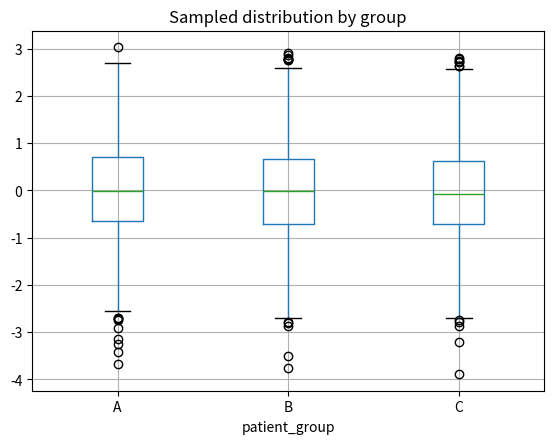
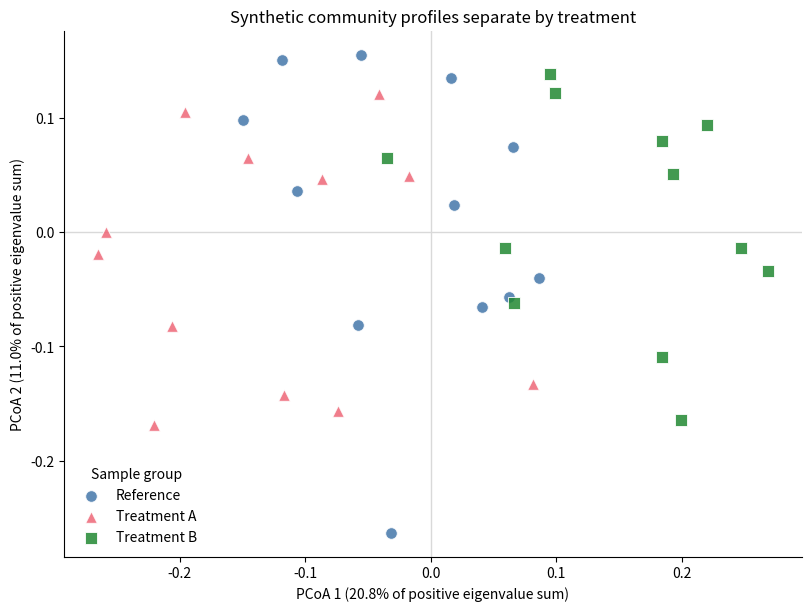
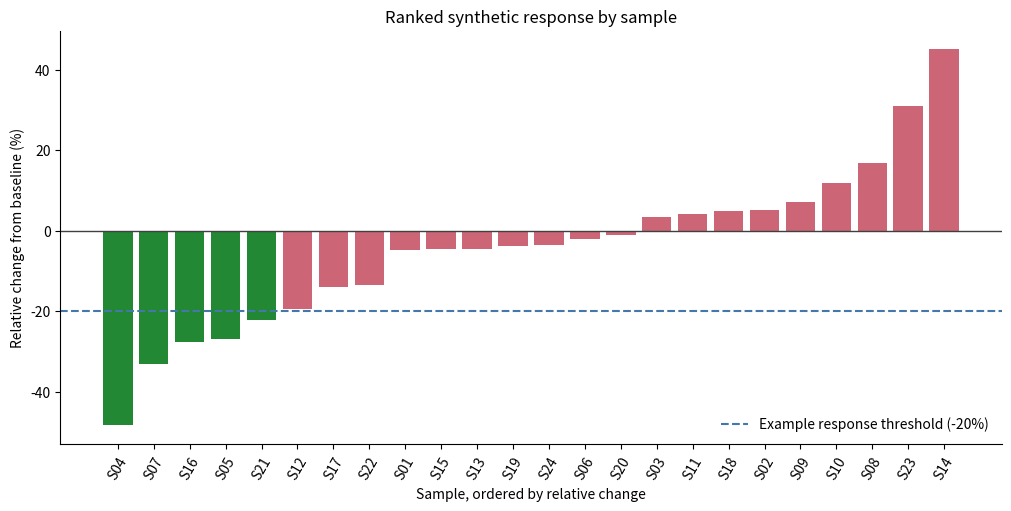

Reproduce these figures in Python, in order.
from pathlib import Path
import numpy as np
import pandas as pd

rng = np.random.default_rng(42)
n = 100_000
df = pd.DataFrame({
    'patient_group': rng.choice(['A', 'B', 'C'], size=n),
    'measurement': rng.normal(loc=0, scale=1, size=n),
    'batch': rng.integers(1, 9, size=n),
})
df.head()


summary = df.groupby('patient_group')['measurement'].agg(['count', 'mean', 'std'])
summary


ax = df.sample(5000, random_state=1).boxplot(column='measurement', by='patient_group')
ax.set_title('Sampled distribution by group')
ax.figure.suptitle('')


import matplotlib.pyplot as plt

sample_count, feature_count = 36, 18
sample_group = np.repeat(['Reference', 'Treatment A', 'Treatment B'], sample_count // 3)
abundance = rng.gamma(shape=1.6, scale=35, size=(sample_count, feature_count))
abundance[sample_group == 'Treatment A', :5] *= 2.2
abundance[sample_group == 'Treatment B', 5:10] *= 2.4
relative_abundance = abundance / abundance.sum(axis=1, keepdims=True)

# Bray-Curtis dissimilarity followed by classical multidimensional scaling.
difference = np.abs(relative_abundance[:, None, :] - relative_abundance[None, :, :]).sum(axis=2)
total = (relative_abundance[:, None, :] + relative_abundance[None, :, :]).sum(axis=2)
distance = np.divide(difference, total, out=np.zeros_like(difference), where=total != 0)
centering = np.eye(sample_count) - np.ones((sample_count, sample_count)) / sample_count
gram = -0.5 * centering @ (distance ** 2) @ centering
eigenvalues, eigenvectors = np.linalg.eigh(gram)
order = np.argsort(eigenvalues)[::-1]
eigenvalues, eigenvectors = eigenvalues[order], eigenvectors[:, order]
positive = eigenvalues > 0
coordinates = eigenvectors[:, :2] * np.sqrt(np.maximum(eigenvalues[:2], 0))
explained = 100 * eigenvalues[:2] / eigenvalues[positive].sum()


fig, ax = plt.subplots(figsize=(8, 6), constrained_layout=True)
styles = {
    'Reference': ('#4477AA', 'o'),
    'Treatment A': ('#EE6677', '^'),
    'Treatment B': ('#228833', 's'),
}
for group, (color, marker) in styles.items():
    selected = sample_group == group
    ax.scatter(coordinates[selected, 0], coordinates[selected, 1],
               label=group, color=color, marker=marker, s=70, alpha=0.85,
               edgecolor='white', linewidth=0.7)
ax.axhline(0, color='0.85', linewidth=1, zorder=0)
ax.axvline(0, color='0.85', linewidth=1, zorder=0)
ax.set(
    title='Synthetic community profiles separate by treatment',
    xlabel=f'PCoA 1 ({explained[0]:.1f}% of positive eigenvalue sum)',
    ylabel=f'PCoA 2 ({explained[1]:.1f}% of positive eigenvalue sum)',
)
ax.legend(title='Sample group', frameon=False)
ax.spines[['top', 'right']].set_visible(False)
plt.show()


sample_ids = np.array([f'S{i:02d}' for i in range(1, 25)])
relative_change = np.clip(rng.normal(-8, 22, sample_ids.size), -58, 45)
ranked = np.argsort(relative_change)
ranked_change = relative_change[ranked]
ranked_ids = sample_ids[ranked]
bar_colors = np.where(ranked_change <= -20, '#228833', '#CC6677')

fig, ax = plt.subplots(figsize=(10, 5), constrained_layout=True)
ax.bar(ranked_ids, ranked_change, color=bar_colors, width=0.82)
ax.axhline(0, color='0.25', linewidth=1)
ax.axhline(-20, color='#4477AA', linewidth=1.5, linestyle='--', label='Example response threshold (-20%)')
ax.set(
    title='Ranked synthetic response by sample',
    xlabel='Sample, ordered by relative change',
    ylabel='Relative change from baseline (%)',
)
ax.tick_params(axis='x', labelrotation=60)
ax.legend(frameon=False, loc='lower right')
ax.spines[['top', 'right']].set_visible(False)
plt.show()
